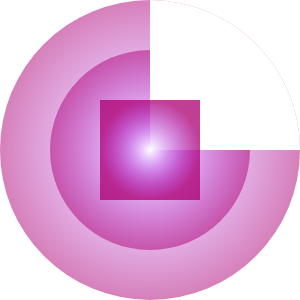
t = 0.00 s
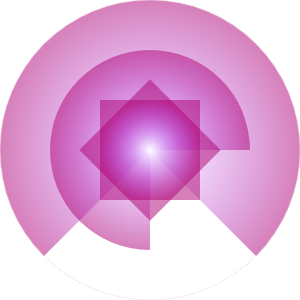
t = 3.75 s
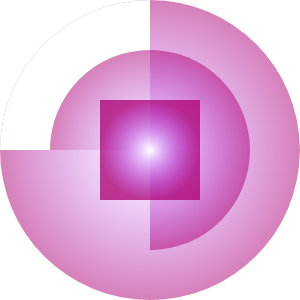
t = 7.50 s

The animated SVG that drew these frames (rendered in a browser with its animation timeline set to each time). Animation: 3 CSS @keyframes rules; frames cover the first 7.50 s, repeats indefinitely.

  
<svg width="300" height="300" xmlns="http://www.w3.org/2000/svg" >
    <style>
            .circle {
                transform-origin: center;
                justify-self: center;
                
            }
            .rotate {
                position: absolute;
                top: 0;
                left: 0;
                animation: spin 10s linear infinite;
            }
            .rotate-slow {
                position: absolute;
                top: 0;
                left: 0;
                animation: spin-slow 15s linear infinite;
            }
            .rotate-fast {
                position: absolute;
                top: 0;
                left: 0;
                animation: spin-fast 5s linear infinite;
            }
            @keyframes spin {
                from {
                    transform: rotate(0deg);
                }
                to {
                    transform: rotate(360deg);
                }
            }
            @keyframes spin-slow {
                from {
                    transform: rotate(0deg);
                }
                to {
                    transform: rotate(360deg);
                }
            }
            @keyframes spin-fast {
                from {
                    transform: rotate(0deg);
                }
                to {
                    transform: rotate(360deg);
                }
            }
    </style>
    <!-- Definición del degradado radial -->
    <defs>
        <radialGradient id="grad1" cx="50%" cy="50%" r="50%" fx="50%" fy="50%">
            <stop offset="0%" style="stop-color:rgb(153, 0, 255);stop-opacity:0" />
            <stop offset="100%" style="stop-color:rgb(173, 0, 115);stop-opacity:0.5" />
        </radialGradient>
        <mask id="sliceMask">
            <rect width="100%" height="100%" fill="white"/>
            <path d="M150,150 L150,0 A150,150 0 0,1 300,150 z" fill="black"/>
        </mask>
    </defs>
    <!-- Círculo con degradado radial -->
    <circle cx="150" cy="150" r="150" fill="url(#grad1)" class="circle rotate" mask="url(#sliceMask)" />
    <!-- Segundo SVG: Superpuesto Círculo con degradado radial con diferente animación -->
    <circle cx="150" cy="150" r="100" fill="url(#grad1)" class="circle rotate-slow" mask="url(#sliceMask)" />   
    <!-- Segundo SVG: Superpuesto Cuadrado con diferente animación -->
    <rect x="100" y="100" width="100" height="100" fill="url(#grad1)" class="circle rotate" /> 
    <!-- Segundo SVG: Superpuesto Cuadrado con diferente animación -->
    <rect x="100" y="100" width="100" height="100" fill="url(#grad1)" class="circle rotate-fast" />        
</svg>